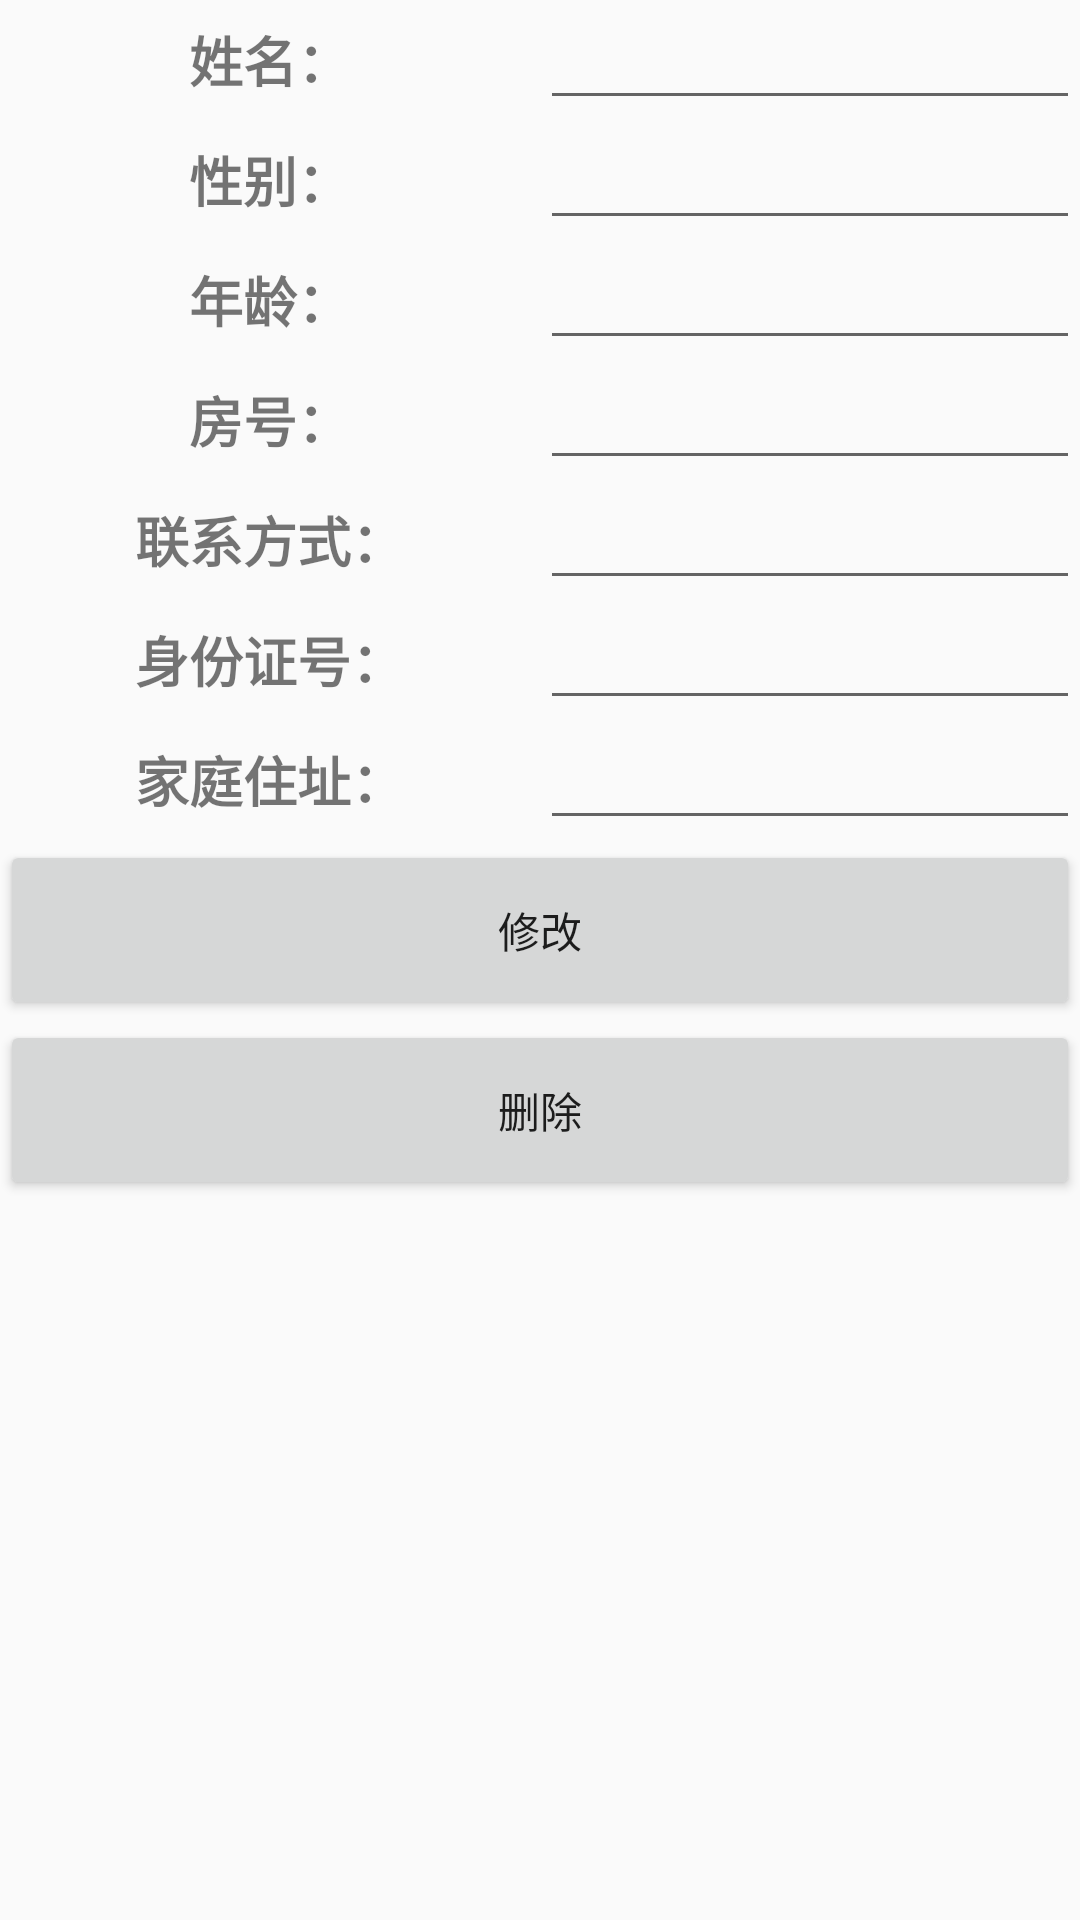

The Android layout XML behind this screen, and the referenced resources:
<!-- AndroidManifest.xml: application theme AppTheme -->
<!-- res/layout/activity_ownerone.xml -->
<?xml version="1.0" encoding="utf-8"?>
<android.support.constraint.ConstraintLayout
    xmlns:android="http://schemas.android.com/apk/res/android"
    android:layout_width="match_parent"
    android:layout_height="match_parent">

    <LinearLayout
        android:layout_width="match_parent"
        android:layout_height="match_parent"
        android:orientation="vertical">

        <LinearLayout
            android:layout_width="match_parent"
            android:layout_height="40dp"
            android:orientation="horizontal">

            <TextView
                android:layout_width="match_parent"
                android:layout_height="match_parent"
                android:layout_weight="1"
                android:textSize="18sp"
                android:textStyle="bold"
                android:gravity="center"
                android:text="姓名："/>

            <EditText
                android:id="@+id/username"
                android:layout_width="match_parent"
                android:layout_height="match_parent"
                android:textSize="18sp"
                android:layout_weight="1"/>
        </LinearLayout>

        <LinearLayout
            android:layout_width="match_parent"
            android:layout_height="40dp"
            android:orientation="horizontal">

            <TextView
                android:layout_width="match_parent"
                android:layout_height="match_parent"
                android:layout_weight="1"
                android:textSize="18sp"
                android:textStyle="bold"
                android:gravity="center"
                android:text="性别："/>

            <EditText
                android:id="@+id/sex"
                android:layout_width="match_parent"
                android:layout_height="match_parent"
                android:textSize="18sp"
                android:layout_weight="1"/>
        </LinearLayout>

        <LinearLayout
            android:layout_width="match_parent"
            android:layout_height="40dp"
            android:orientation="horizontal">

            <TextView
                android:layout_width="match_parent"
                android:layout_height="match_parent"
                android:layout_weight="1"
                android:textSize="18sp"
                android:textStyle="bold"
                android:gravity="center"
                android:text="年龄："/>

            <EditText
                android:id="@+id/age"
                android:layout_width="match_parent"
                android:layout_height="match_parent"
                android:textSize="18sp"
                android:inputType="number"
                android:layout_weight="1"/>
        </LinearLayout>

        <LinearLayout
            android:layout_width="match_parent"
            android:layout_height="40dp"
            android:orientation="horizontal">

            <TextView
                android:layout_width="match_parent"
                android:layout_height="match_parent"
                android:layout_weight="1"
                android:textSize="18sp"
                android:textStyle="bold"
                android:gravity="center"
                android:text="房号："/>

            <EditText
                android:id="@+id/id_house"
                android:layout_width="match_parent"
                android:layout_height="match_parent"
                android:inputType="number"
                android:textSize="18sp"
                android:layout_weight="1"/>
        </LinearLayout>

        <LinearLayout
            android:layout_width="match_parent"
            android:layout_height="40dp"
            android:orientation="horizontal">

            <TextView
                android:layout_width="match_parent"
                android:layout_height="match_parent"
                android:layout_weight="1"
                android:textSize="18sp"
                android:textStyle="bold"
                android:gravity="center"
                android:text="联系方式："/>

            <EditText
                android:id="@+id/pnumber"
                android:layout_width="match_parent"
                android:layout_height="match_parent"
                android:inputType="number"
                android:textSize="18sp"
                android:layout_weight="1"/>
        </LinearLayout>

        <LinearLayout
            android:layout_width="match_parent"
            android:layout_height="40dp"
            android:orientation="horizontal">

            <TextView
                android:layout_width="match_parent"
                android:layout_height="match_parent"
                android:layout_weight="1"
                android:textSize="18sp"
                android:textStyle="bold"
                android:gravity="center"
                android:text="身份证号："/>

            <EditText
                android:id="@+id/id_number"
                android:layout_width="match_parent"
                android:layout_height="match_parent"
                android:textSize="18sp"
                android:layout_weight="1"/>
        </LinearLayout>

        <LinearLayout
            android:layout_width="match_parent"
            android:layout_height="40dp"
            android:orientation="horizontal">

            <TextView
                android:layout_width="match_parent"
                android:layout_height="match_parent"
                android:layout_weight="1"
                android:textSize="18sp"
                android:textStyle="bold"
                android:gravity="center"
                android:text="家庭住址："/>

            <EditText
                android:id="@+id/address"
                android:layout_width="match_parent"
                android:layout_height="match_parent"
                android:textSize="18sp"
                android:layout_weight="1"/>
        </LinearLayout>

        <Button
            android:id="@+id/update"
            android:layout_width="match_parent"
            android:layout_height="60dp"
            android:text="修改"/>

        <Button
            android:id="@+id/delete"
            android:layout_width="match_parent"
            android:layout_height="60dp"
            android:text="删除"/>
    </LinearLayout>
</android.support.constraint.ConstraintLayout>
<!-- resources referenced by this layout -->
<resources>
  <style name="AppTheme" parent="Theme.AppCompat.Light.NoActionBar">
          
          <item name="colorPrimary">@color/colorPrimary</item>
          <item name="colorPrimaryDark">@color/colorPrimaryDark</item>
          <item name="colorAccent">@color/colorAccent</item>
      </style>
  <!-- not gathered from this repository: default colours our renderer supplied (Android Studio template values) -->
  <color name="colorPrimary">#FF6200EE</color>
  <color name="colorPrimaryDark">#FF3700B3</color>
  <color name="colorAccent">#FF03DAC5</color>
</resources>
